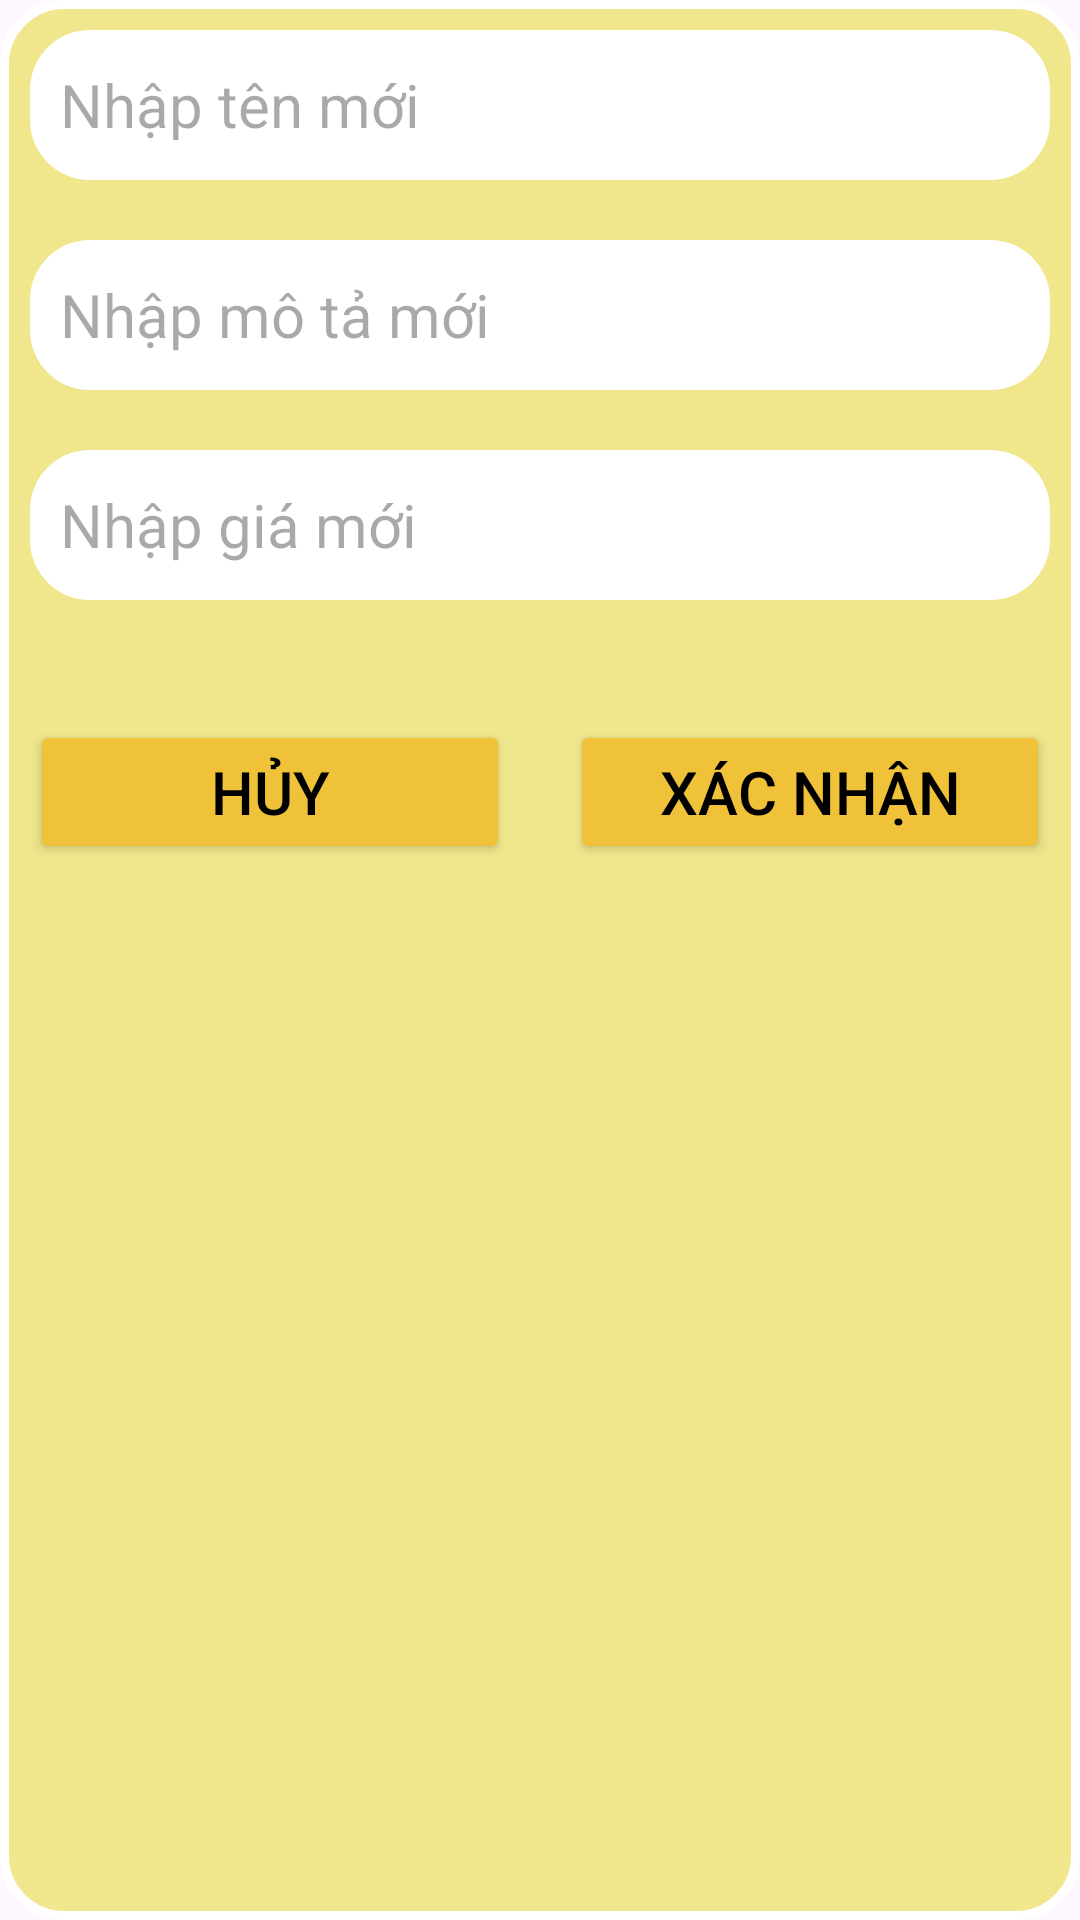

Reconstruct the res/layout file that produces this screen, plus the resources it refers to.
<!-- AndroidManifest.xml: application theme Theme.FTA -->
<!-- res/layout/layout_dialog_update.xml -->
<?xml version="1.0" encoding="utf-8"?>
<LinearLayout xmlns:android="http://schemas.android.com/apk/res/android"
    android:layout_width="match_parent"
    android:layout_height="match_parent"
    android:background="@drawable/vienngoai"
    android:orientation="vertical">

    <EditText
        android:id="@+id/edtname_update"
        android:layout_width="match_parent"
        android:layout_height="50dp"
        android:layout_margin="10dp"
        android:textSize="20sp"
        android:hint="Nhập tên mới"
        android:background="@drawable/vienedt"
        android:paddingStart="10dp"/>

    <EditText
        android:id="@+id/edtdes_update"
        android:layout_width="match_parent"
        android:layout_height="50dp"
        android:layout_margin="10dp"
        android:textSize="20sp"
        android:hint="Nhập mô tả mới"
        android:background="@drawable/vienedt"
        android:paddingStart="10dp"/>

    <EditText
        android:id="@+id/edtfee_update"
        android:layout_width="match_parent"
        android:layout_height="50dp"
        android:layout_margin="10dp"
        android:textSize="20sp"
        android:inputType="number"
        android:hint="Nhập giá mới"
        android:background="@drawable/vienedt"
        android:paddingStart="10dp"/>

    <LinearLayout
        android:layout_width="match_parent"
        android:layout_height="wrap_content"
        android:layout_marginTop="20dp"
        android:orientation="horizontal">

        <Button
            android:id="@+id/btn_cancel_update"
            android:layout_width="0dp"
            android:layout_height="wrap_content"
            android:layout_weight="1"
            android:layout_margin="10dp"
            android:textColor="@color/black"
            android:backgroundTint="@color/mauchinh"
            android:text="Hủy"
            android:textSize="20dp"/>

        <Button
            android:id="@+id/btn_done_update"
            android:layout_width="0dp"
            android:layout_height="wrap_content"
            android:layout_weight="1"
            android:layout_margin="10dp"
            android:textColor="@color/black"
            android:backgroundTint="@color/mauchinh"
            android:text="Xác Nhận"
            android:textSize="20dp"/>

    </LinearLayout>

</LinearLayout>
<!-- resources referenced by this layout -->
<resources>
  <color name="black">#FF000000</color>
  <color name="mauchinh">#EFC239</color>
  <!-- drawable vienedt (drawable) -->
  <?xml version="1.0" encoding="utf-8"?>
  <selector xmlns:android="http://schemas.android.com/apk/res/android">
      <item>
          <shape android:shape="rectangle" >
              <corners android:radius="20dp"/>
              <solid android:color="@color/white" />
          </shape>
      </item>
  </selector>
  <!-- drawable vienngoai (drawable) -->
  <?xml version="1.0" encoding="utf-8"?>
  <selector xmlns:android="http://schemas.android.com/apk/res/android">
  <item>
      <shape android:shape="rectangle">
          <solid android:color="#f0e68c"/>
          <stroke android:color="#fff" android:width="3dp" />
          <corners android:radius="20dp" />
      </shape>
  </item>
  </selector>
  <style name="Theme.FTA" parent="Base.Theme.FTA" />
  <color name="white">#FFFFFFFF</color>
  <style name="Base.Theme.FTA" parent="Theme.Material3.DayNight.NoActionBar">
          
          
      </style>
</resources>
